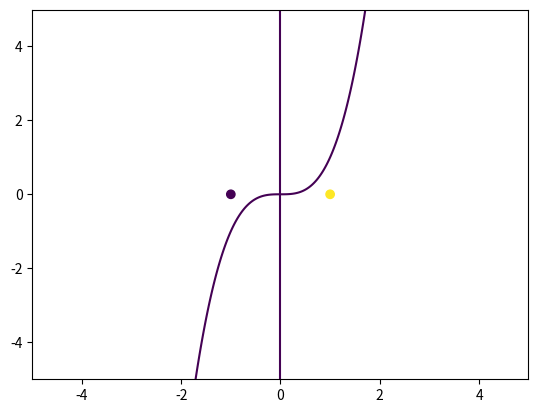

The script that saved this image:
import matplotlib.pyplot as plt
import numpy as np
plt.scatter([1, -1], [0, 0], c = [1, -1])
x1, x2 = np.mgrid[-5:5:0.01, -5:5:0.01]
y_2 = (x1.ravel()).reshape((x1.shape[0], x2.shape[0]))
y_1 = (x1.ravel()**3 - x2.ravel()).reshape((x1.shape[0], x2.shape[0]))
plt.contour(x1, x2, y_1, [0])
plt.contour(x1, x2, y_2, [0])
plt.show()